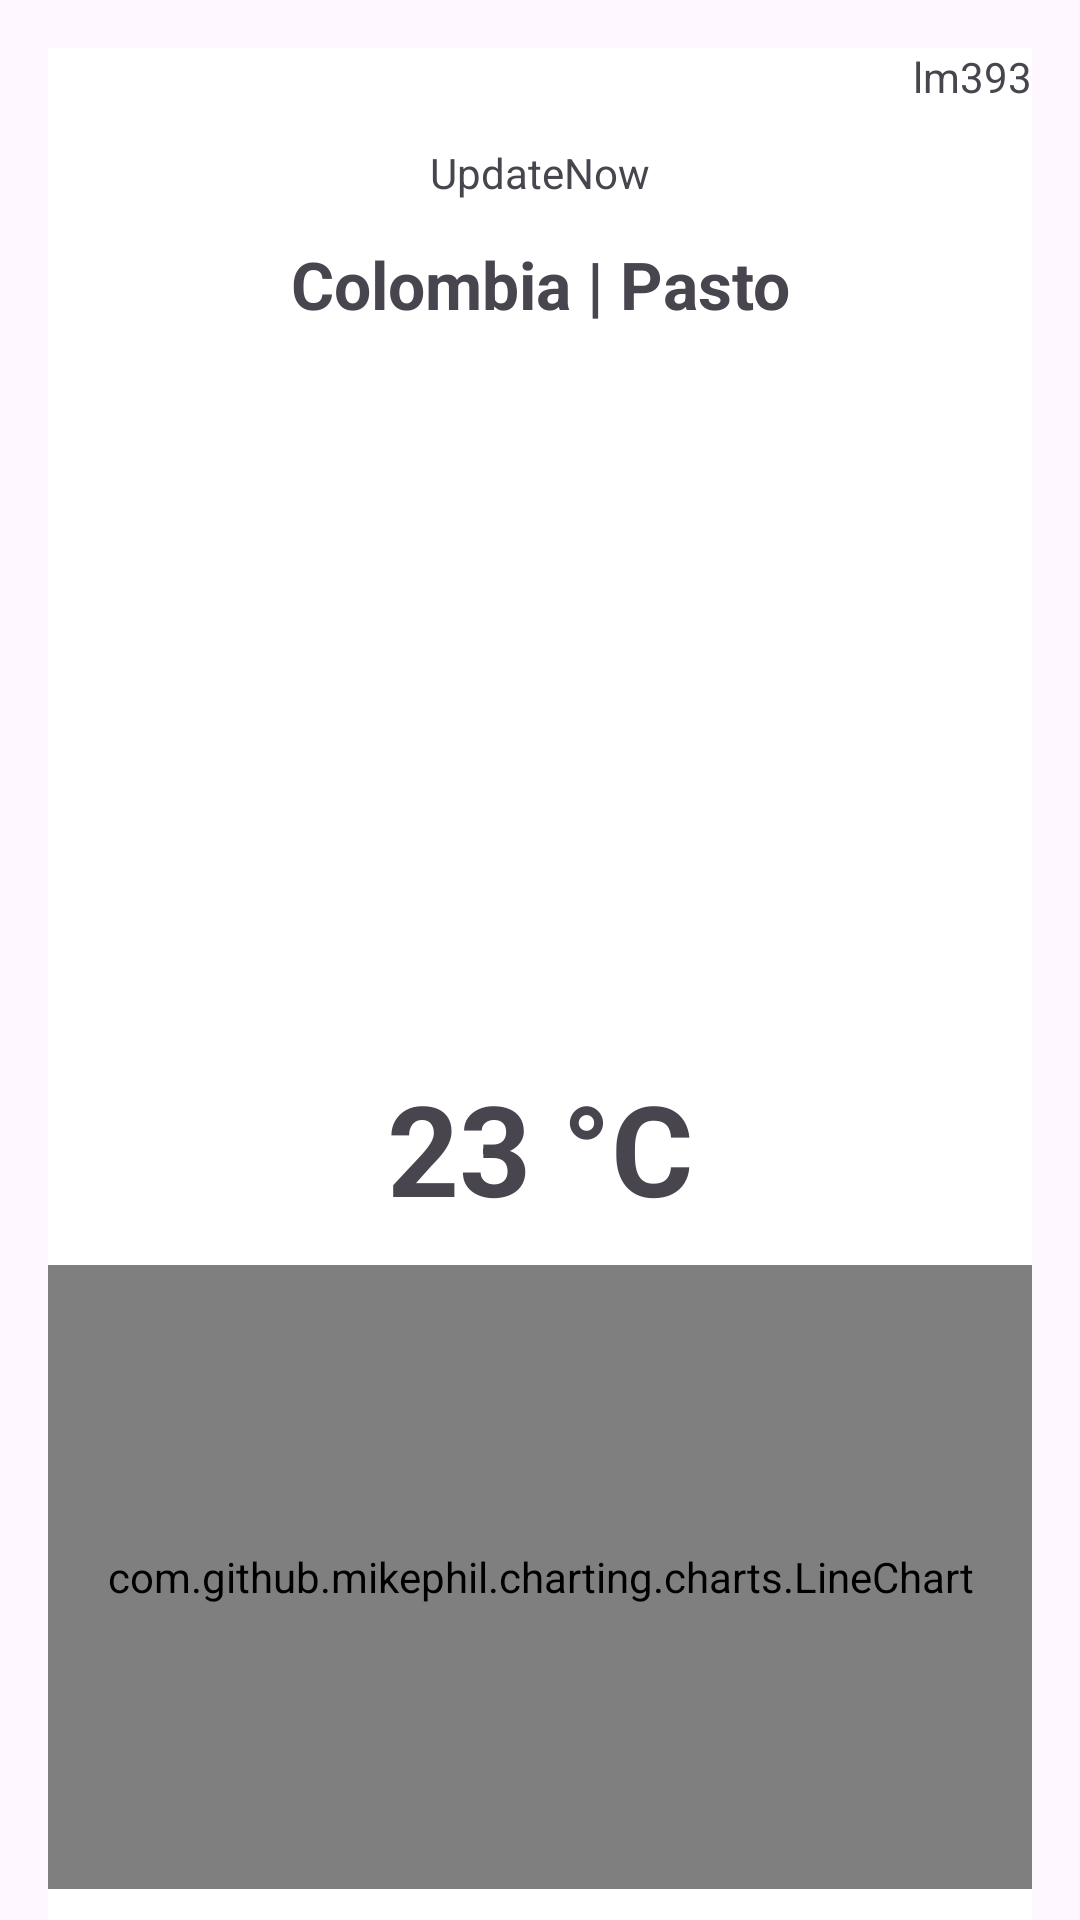

The Android layout XML behind this screen, and the referenced resources:
<!-- AndroidManifest.xml: application theme Theme.SkySense -->
<!-- res/layout/fragment_gallery.xml -->
<?xml version="1.0" encoding="utf-8"?>
<androidx.constraintlayout.widget.ConstraintLayout xmlns:android="http://schemas.android.com/apk/res/android"
    xmlns:app="http://schemas.android.com/apk/res-auto"
    xmlns:tools="http://schemas.android.com/tools"
    android:layout_width="match_parent"
    android:layout_height="match_parent"
    tools:context=".ui.gallery.GalleryFragment">

    <LinearLayout
        android:layout_width="match_parent"
        android:layout_height="match_parent"
        android:layout_marginStart="16dp"
        android:layout_marginTop="16dp"
        android:layout_marginEnd="16dp"
        android:orientation="vertical"
        android:background="#FFFFFF"
        app:layout_constraintEnd_toEndOf="parent"
        app:layout_constraintStart_toStartOf="parent"
        app:layout_constraintTop_toTopOf="parent">

        <LinearLayout
            android:layout_width="match_parent"
            android:layout_height="wrap_content"
            android:orientation="vertical">

            <TextView
                android:id="@+id/textGallery"
                android:layout_width="match_parent"
                android:layout_height="wrap_content"
                android:text="lm393"
                android:textAlignment="textEnd" />

            <Space
                android:layout_width="match_parent"
                android:layout_height="13dp" />

            <TextView
                android:id="@+id/textView21"
                android:layout_width="match_parent"
                android:layout_height="wrap_content"
                android:text="UpdateNow"
                android:textAlignment="center"
                android:textAllCaps="false" />

            <Space
                android:layout_width="match_parent"
                android:layout_height="13dp" />

            <TextView
                android:id="@+id/textView25"
                android:layout_width="match_parent"
                android:layout_height="wrap_content"
                android:text="Colombia | Pasto"
                android:textAlignment="center"
                android:textSize="22dp"
                android:textStyle="bold" />

            <Space
                android:layout_width="match_parent"
                android:layout_height="27dp" />

            <ImageView
                android:id="@+id/imageView4"
                android:layout_width="match_parent"
                android:layout_height="204dp"
                android:src="@drawable/luminicsensor" />

        </LinearLayout>

        <LinearLayout
            android:layout_width="match_parent"
            android:layout_height="match_parent"
            android:orientation="vertical">

            <LinearLayout
                android:layout_width="match_parent"
                android:layout_height="match_parent"
                android:orientation="vertical">

                <Space
                    android:layout_width="match_parent"
                    android:layout_height="14dp" />

                <TextView
                    android:id="@+id/etluminousintensity"
                    android:layout_width="match_parent"
                    android:layout_height="wrap_content"
                    android:text="23 °C"
                    android:textAlignment="center"
                    android:textSize="42dp"
                    android:textStyle="bold" />

                <Space
                    android:layout_width="match_parent"
                    android:layout_height="11dp" />

                <com.github.mikephil.charting.charts.LineChart
                    android:id="@+id/lineChart"
                    android:layout_width="match_parent"
                    android:layout_height="208dp" />

            </LinearLayout>
        </LinearLayout>

    </LinearLayout>
</androidx.constraintlayout.widget.ConstraintLayout>
<!-- resources referenced by this layout -->
<resources>
  <style name="Theme.SkySense" parent="Base.Theme.SkySense" />
  <style name="Base.Theme.SkySense" parent="Theme.Material3.DayNight.NoActionBar">
          
          
      </style>
</resources>
